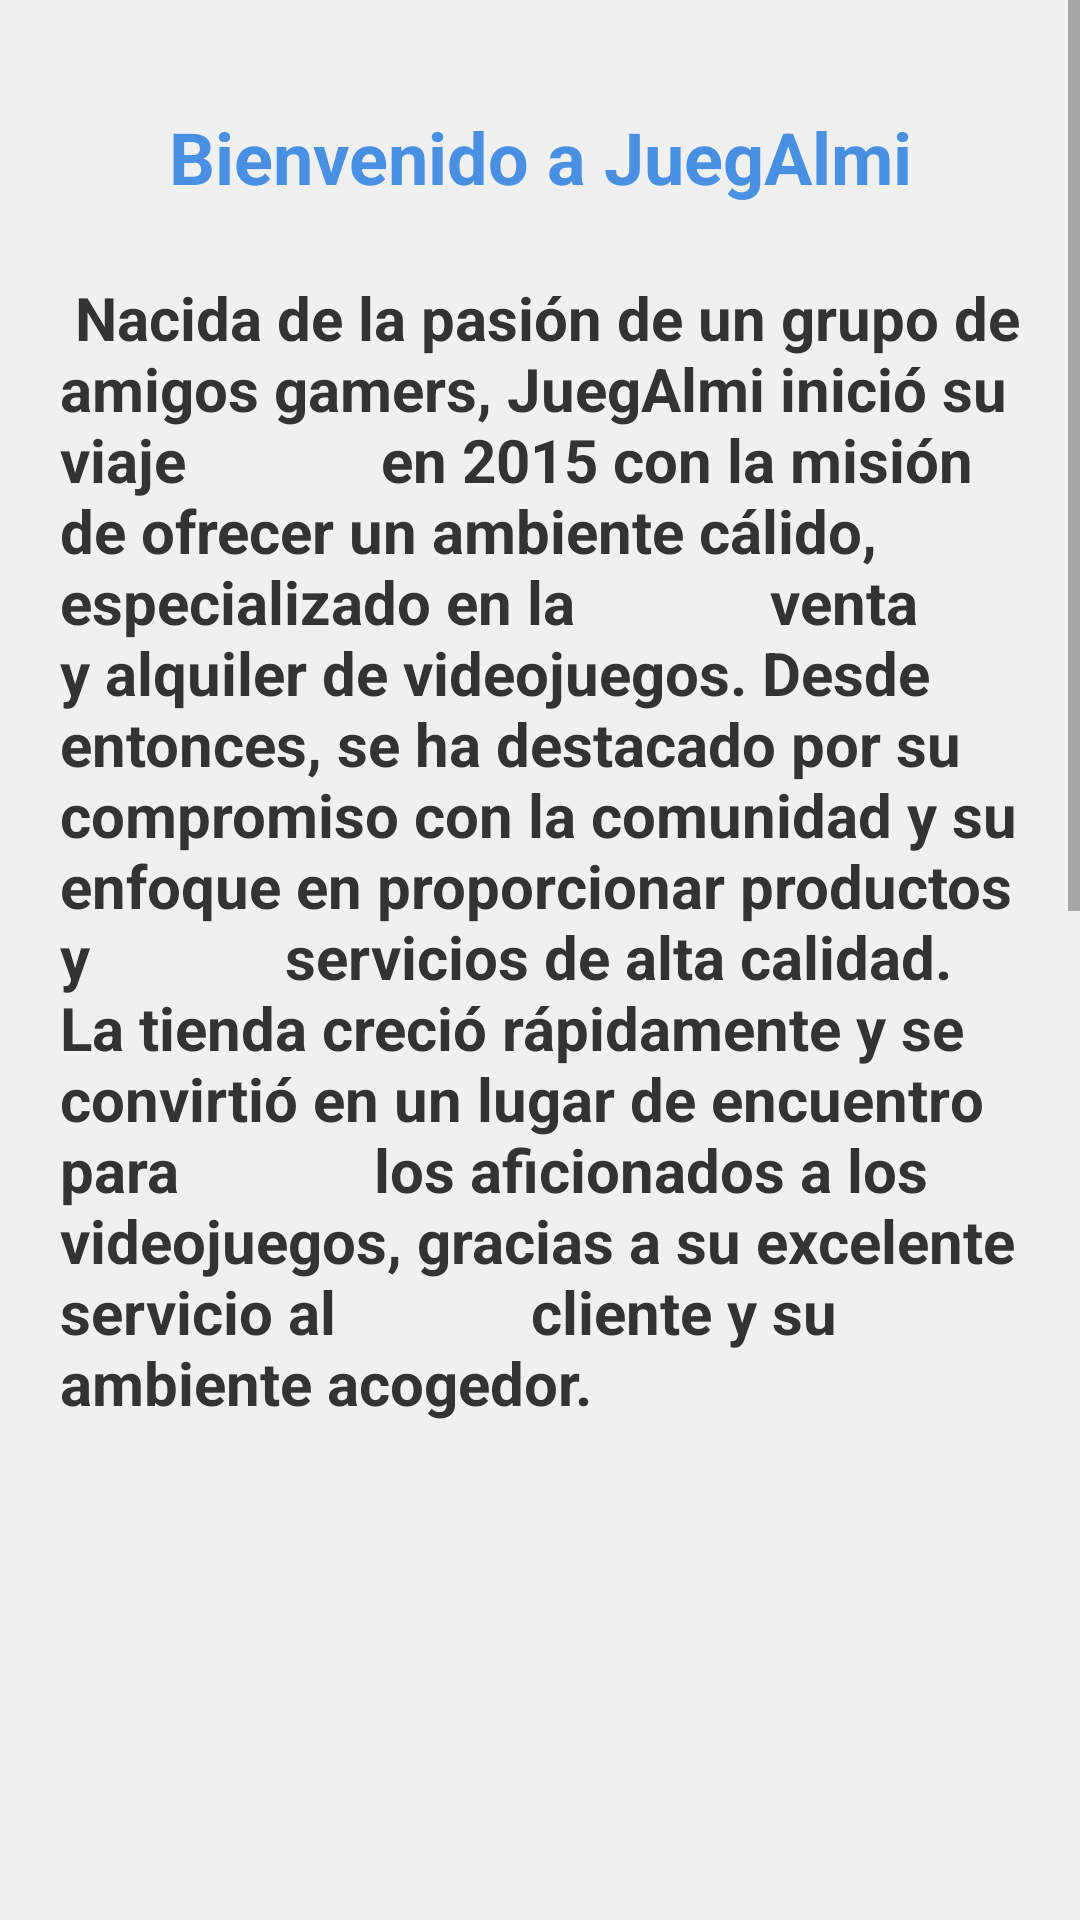

Produce the Android XML layout that renders to this screen, including the resource entries it uses.
<!-- AndroidManifest.xml: application theme Theme.Reto -->
<!-- res/layout/fragment_historia.xml -->
<?xml version="1.0" encoding="utf-8"?>
<ScrollView xmlns:android="http://schemas.android.com/apk/res/android"
    android:layout_width="match_parent"
    android:layout_height="match_parent"
    android:background="#f0f0f0">

    <LinearLayout
        android:layout_width="match_parent"
        android:layout_height="wrap_content"
        android:orientation="vertical"
        android:padding="20dp"
        android:layout_gravity="center_horizontal">

        
        <ImageView
            android:id="@+id/logoImageView"
            android:layout_width="150dp"
            android:layout_height="wrap_content"
            android:layout_gravity="center"
            android:contentDescription="Logo de JuegAlmi" />

        <TextView
            android:layout_width="match_parent"
            android:layout_height="wrap_content"
            android:text="Bienvenido a JuegAlmi"
            android:textSize="24sp"
            android:textColor="#4a90e2"
            android:textStyle="bold"
            android:gravity="center"
            android:paddingTop="16dp" />

        
        <TextView
            android:layout_width="match_parent"
            android:layout_height="wrap_content"
            android:text=" Nacida de la pasión de un grupo de amigos gamers, JuegAlmi inició su viaje
            en 2015 con la misión de ofrecer un ambiente cálido, especializado en la
            venta y alquiler de videojuegos. Desde entonces, se ha destacado por su
            compromiso con la comunidad y su enfoque en proporcionar productos y
            servicios de alta calidad.
  La tienda creció rápidamente y se convirtió en un lugar de encuentro para
            los aficionados a los videojuegos, gracias a su excelente servicio al
            cliente y su ambiente acogedor."
            android:textSize="20sp"
            android:textStyle="bold"
            android:textColor="#333"
            android:paddingTop="24dp"
            android:paddingBottom="8dp" />

        
        <ImageView
            android:id="@+id/historyImageView"
            android:layout_width="match_parent"
            android:layout_height="200dp"
            android:layout_marginTop="16dp"
            android:scaleType="centerCrop"
            android:contentDescription="Interior de la tienda JuegAlmi" />

        
        <TextView
            android:layout_width="match_parent"
            android:layout_height="wrap_content"
            android:text="    A lo largo de los años, JuegAlmi ha crecido junto con la demanda y ha
            adaptado su oferta de servicios. Con una clientela fiel y la necesidad de
            modernizarse, hemos decidido crear una aplicación móvil que refleje nuestra
            evolución y facilite la gestión de nuestros servicios.

  Esta app permitirá a nuestros clientes comprar y alquilar videojuegos,
            solicitar reparaciones de consolas y dispositivos móviles, y acceder a un
            catálogo de productos actualizado, todo desde sus dispositivos."
            android:textSize="20sp"
            android:textStyle="bold"
            android:textColor="#333"
            android:paddingTop="24dp"
            android:paddingBottom="8dp" />

        
        <ImageView
            android:id="@+id/evolutionImageView"
            android:layout_width="match_parent"
            android:layout_height="200dp"
            android:layout_marginTop="16dp"
            android:scaleType="centerCrop"
            android:contentDescription="Expansión de JuegAlmi" />

    </LinearLayout>
</ScrollView>
<!-- resources referenced by this layout -->
<resources>
  <style name="Theme.Reto" parent="Theme.MaterialComponents.DayNight.DarkActionBar">
          <item name="colorPrimary">@color/purple_500</item>
          <item name="colorPrimaryVariant">@color/purple_700</item>
          <item name="colorOnPrimary">@color/white</item>
          <item name="colorSecondary">@color/teal_200</item>
          <item name="colorSecondaryVariant">@color/teal_700</item>
          <item name="colorOnSecondary">@color/black</item>
          <item name="android:statusBarColor">?attr/colorPrimaryVariant</item>
      </style>
  <color name="purple_500">#FF6200EE</color>
  <color name="purple_700">#FF3700B3</color>
  <color name="white">#FFFFFFFF</color>
  <color name="teal_200">#FF03DAC5</color>
  <color name="teal_700">#FF018786</color>
  <color name="black">#FF000000</color>
</resources>
